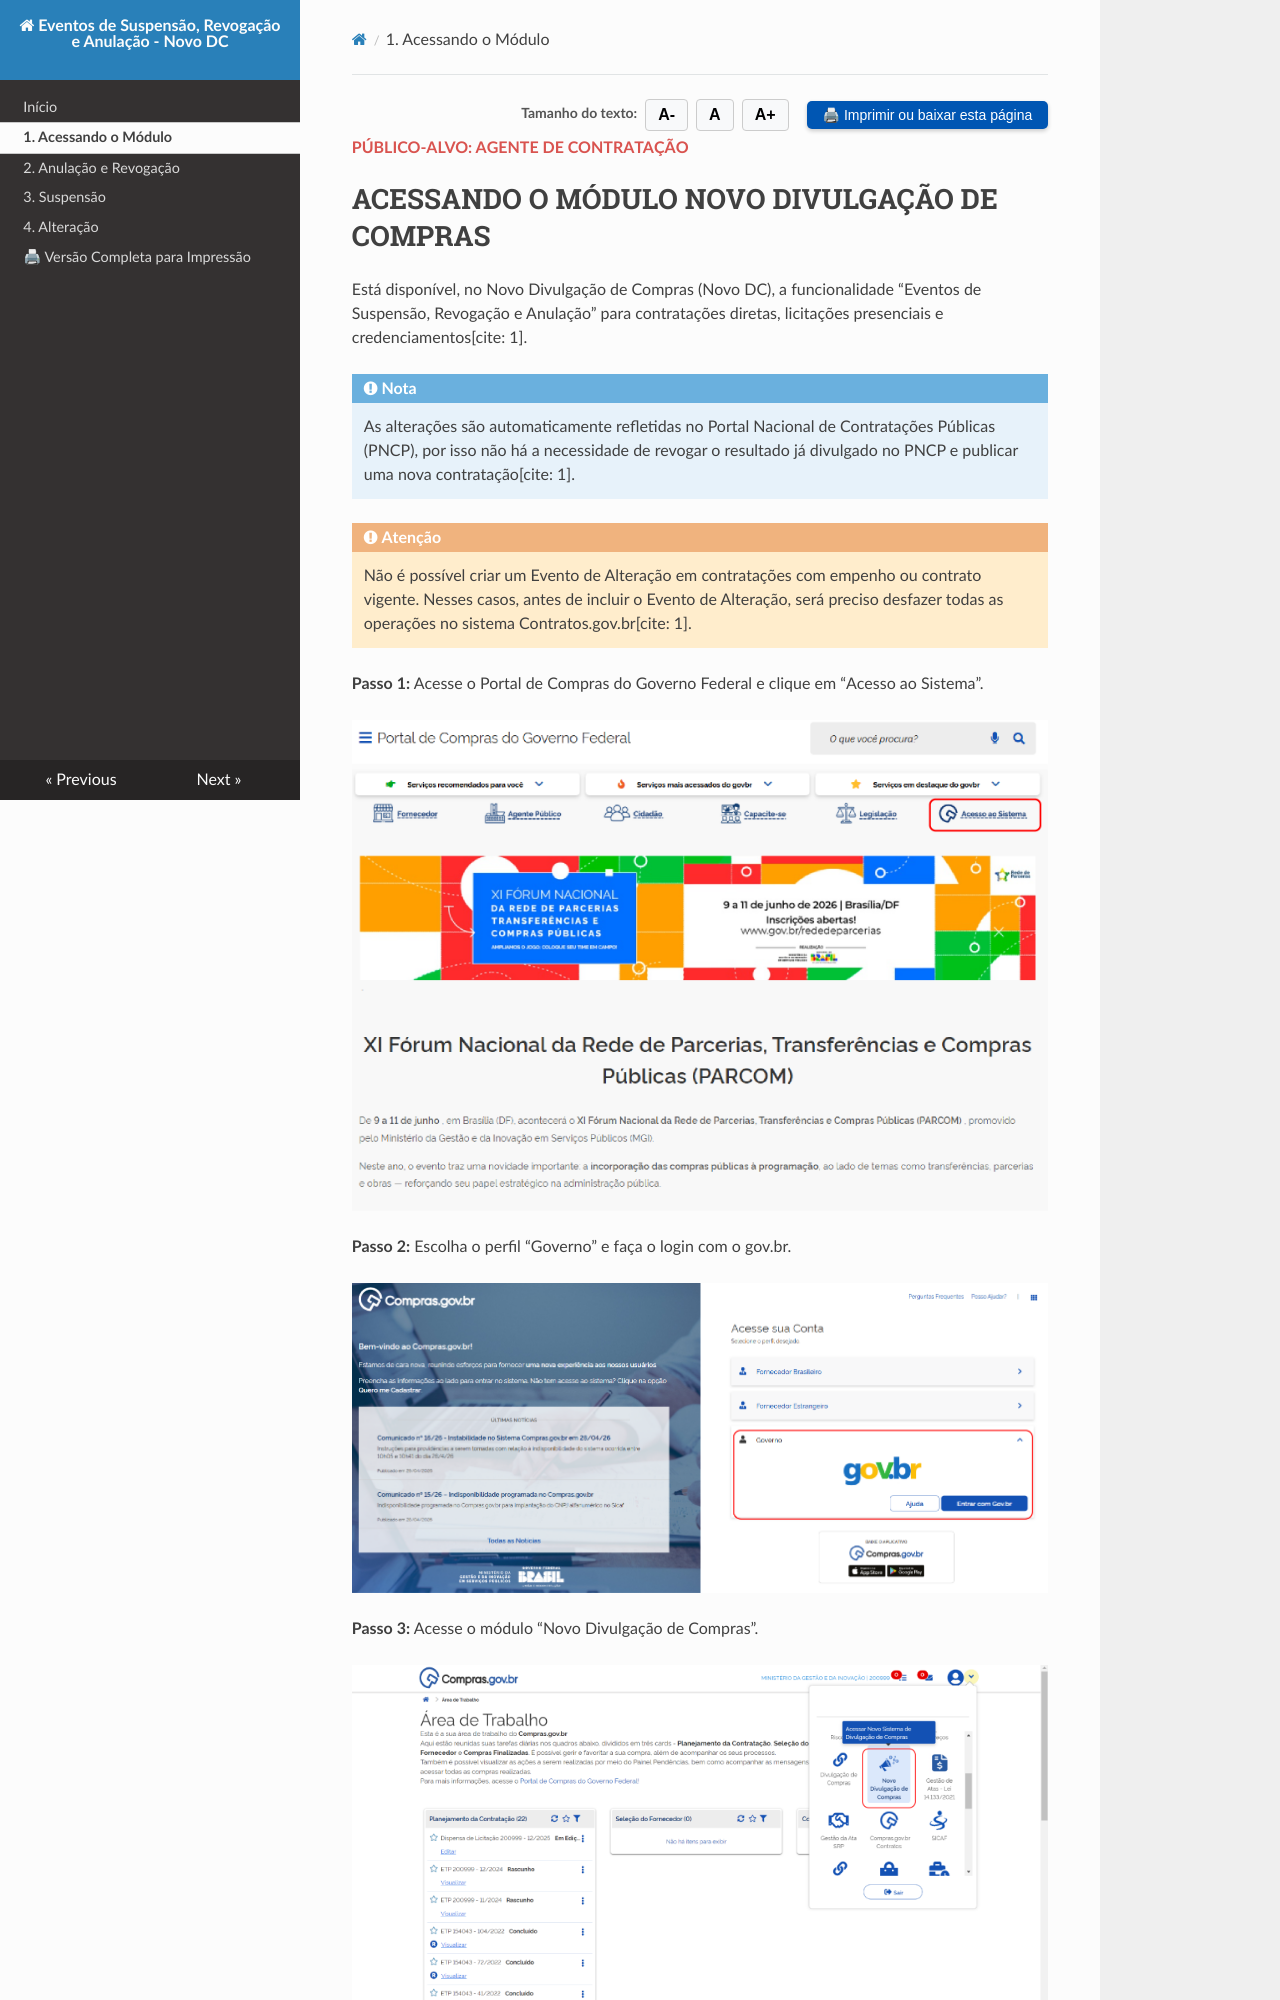

repository: siqueiraazevedo2013-cloud/2026-Eventos-Novo-DC · page: 01-acessando-modulo/index.html · generator: mkdocs

<div style="display: flex; justify-content: flex-end; align-items: center; gap: 8px; margin: 10px 0;">
  <span style="font-size: 14px; color: #555; font-weight: bold;">Tamanho do texto:</span>
  <button onclick="diminuirFonte()" title="Diminuir texto" style="padding: 6px 12px; font-weight: bold; cursor: pointer; border: 1px solid #ccc; border-radius: 4px; background: #f8f9fa;">A-</button>
  <button onclick="resetarFonte()" title="Tamanho normal" style="padding: 6px 12px; font-weight: bold; cursor: pointer; border: 1px solid #ccc; border-radius: 4px; background: #f8f9fa;">A</button>
  <button onclick="aumentarFonte()" title="Aumentar texto" style="padding: 6px 12px; font-weight: bold; cursor: pointer; border: 1px solid #ccc; border-radius: 4px; background: #f8f9fa;">A+</button>
  
  <button onclick="window.print()" style="background-color: #0056b3; color: white; padding: 6px 16px; border: none; border-radius: 5px; font-size: 14px; cursor: pointer; box-shadow: 0 2px 4px rgba(0,0,0,0.2); margin-left: 10px;">
    🖨 Imprimir ou baixar esta página
  </button>
</div>

<p style="font-weight: bold; color: #d9534f; margin-top: -5px; margin-bottom: 20px;">PÚBLICO-ALVO: AGENTE DE CONTRATAÇÃO</p>
